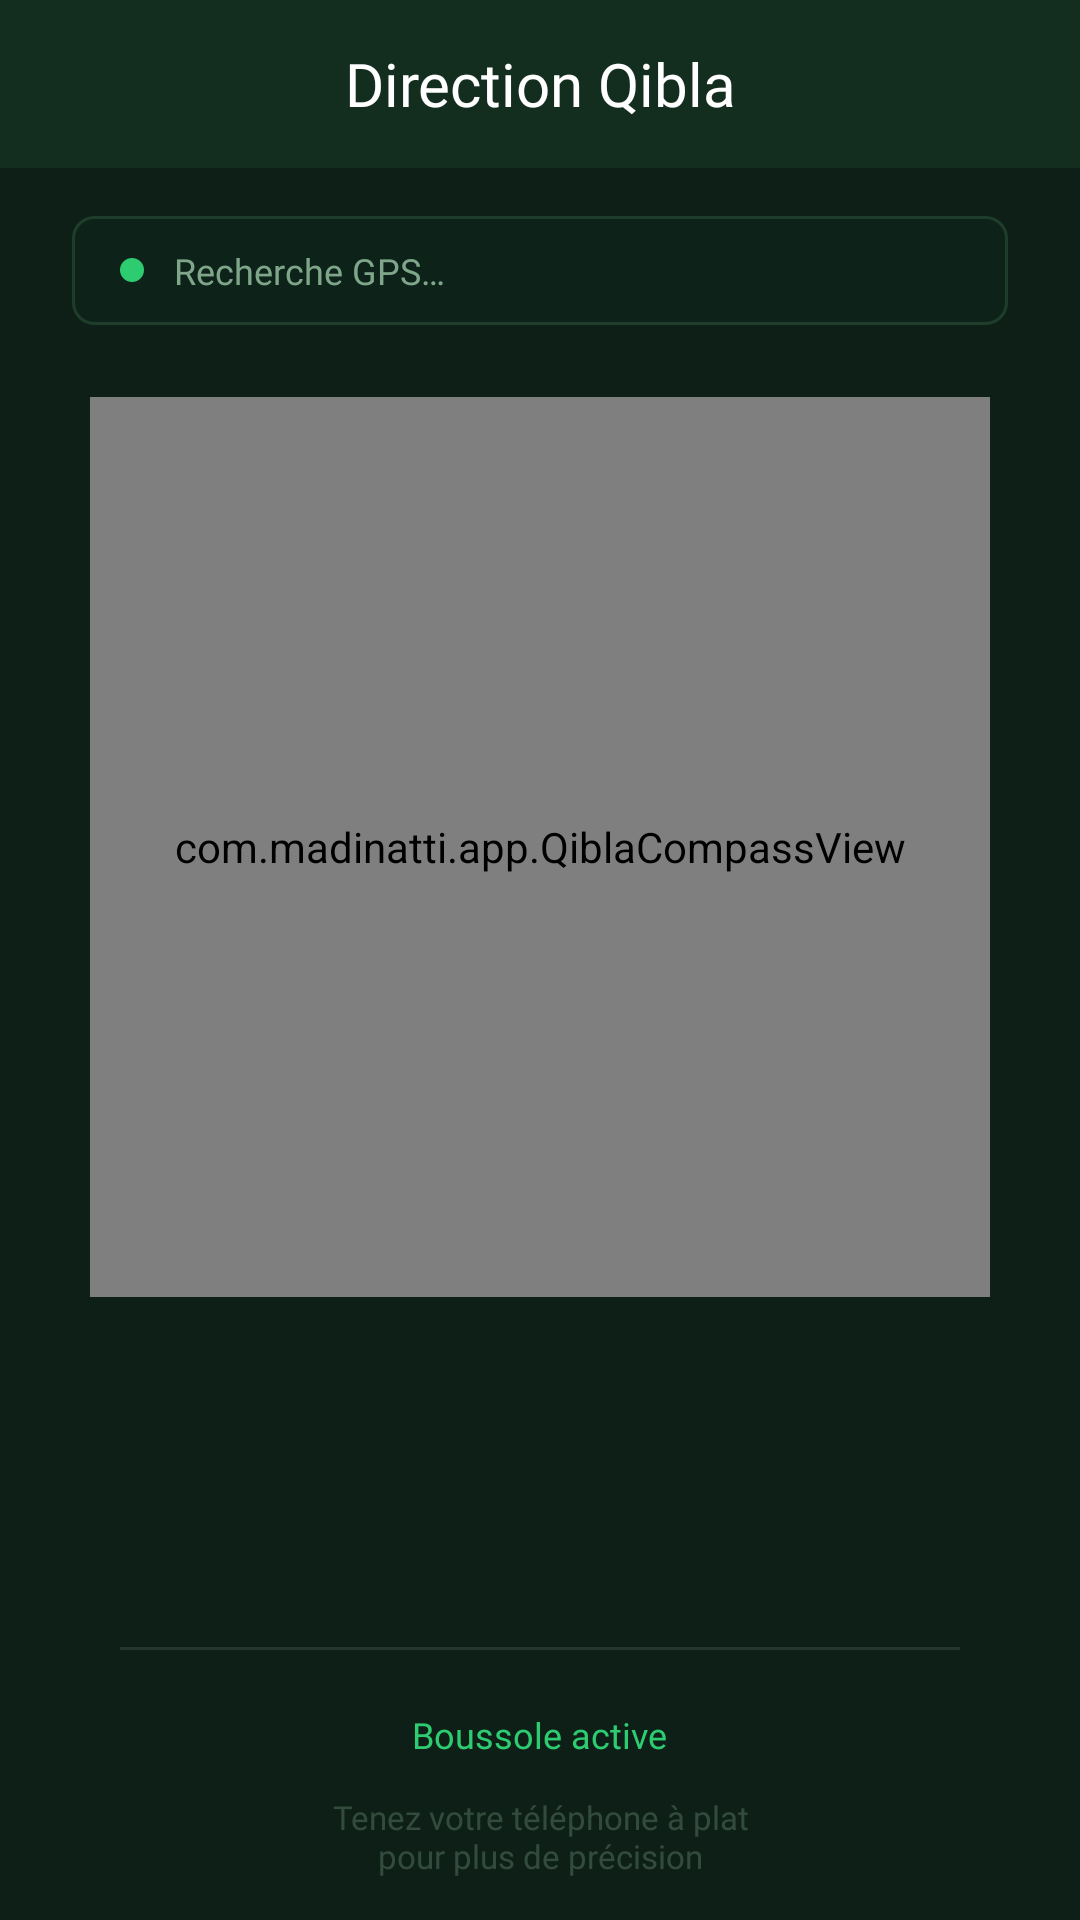

The Android layout XML behind this screen, and the referenced resources:
<!-- AndroidManifest.xml: application theme Theme.Madinatti -->
<!-- res/layout/fragment_qibla.xml -->
<?xml version="1.0" encoding="utf-8"?>
<LinearLayout
    xmlns:android="http://schemas.android.com/apk/res/android"
    xmlns:app="http://schemas.android.com/apk/res-auto"
    android:layout_width="match_parent"
    android:layout_height="match_parent"
    android:orientation="vertical"
    android:background="@color/background">

    <View
        android:id="@+id/statusBarSpacer"
        android:layout_width="match_parent"
        android:layout_height="0dp"
        android:background="#132D1F"/>

    <LinearLayout
        android:layout_width="match_parent"
        android:layout_height="56dp"
        android:orientation="horizontal"
        android:gravity="center_vertical"
        android:paddingHorizontal="16dp"
        android:background="#132D1F">

        <ImageView
            android:id="@+id/btnBack"
            android:layout_width="32dp"
            android:layout_height="32dp"
            android:src="@drawable/ic_back"
            android:contentDescription="@string/back"
            android:padding="4dp"
            android:clickable="true"
            android:focusable="true"
            app:tint="#FFFFFF"/>

        <TextView
            android:layout_width="0dp"
            android:layout_height="wrap_content"
            android:layout_weight="1"
            android:text="@string/qibla_title"
            android:textColor="#FFFFFF"
            android:textSize="20sp"
            android:fontFamily="@font/poppins_bold"
            android:gravity="center"/>

        <View
            android:layout_width="32dp"
            android:layout_height="32dp"/>
    </LinearLayout>

    
    <androidx.core.widget.NestedScrollView
        android:layout_width="match_parent"
        android:layout_height="0dp"
        android:layout_weight="1"
        android:fillViewport="true">

        <LinearLayout
            android:layout_width="match_parent"
            android:layout_height="wrap_content"
            android:orientation="vertical"
            android:gravity="center_horizontal"
            android:paddingBottom="32dp">

            
            <LinearLayout
                android:id="@+id/gpsStatusCard"
                android:layout_width="match_parent"
                android:layout_height="wrap_content"
                android:layout_marginHorizontal="24dp"
                android:layout_marginTop="16dp"
                android:orientation="horizontal"
                android:gravity="center_vertical"
                android:paddingHorizontal="16dp"
                android:paddingVertical="10dp"
                android:background="@drawable/bg_surface">

                <View
                    android:id="@+id/gpsIndicator"
                    android:layout_width="8dp"
                    android:layout_height="8dp"
                    android:background="@drawable/bg_gps_dot_active"
                    android:layout_marginEnd="10dp"/>

                <TextView
                    android:id="@+id/tvGpsStatus"
                    android:layout_width="0dp"
                    android:layout_height="wrap_content"
                    android:layout_weight="1"
                    android:text="@string/qibla_loading"
                    android:textColor="#7FA68A"
                    android:textSize="12sp"
                    android:fontFamily="@font/poppins_regular"/>

                <TextView
                    android:id="@+id/tvCoords"
                    android:layout_width="wrap_content"
                    android:layout_height="wrap_content"
                    android:textColor="#557FA68A"
                    android:textSize="10sp"
                    android:fontFamily="@font/poppins_light"/>
            </LinearLayout>

            
            <com.madinatti.app.QiblaCompassView
                android:id="@+id/qiblaCompass"
                android:layout_width="300dp"
                android:layout_height="300dp"
                android:layout_gravity="center_horizontal"
                android:layout_marginTop="24dp"/>

            
            <TextView
                android:id="@+id/tvQiblaBearing"
                android:layout_width="wrap_content"
                android:layout_height="wrap_content"
                android:layout_gravity="center_horizontal"
                android:textColor="#2ECC71"
                android:textSize="22sp"
                android:fontFamily="@font/poppins_bold"
                android:layout_marginTop="20dp"/>

            
            <TextView
                android:id="@+id/tvQiblaDirection"
                android:layout_width="wrap_content"
                android:layout_height="wrap_content"
                android:layout_gravity="center_horizontal"
                android:textColor="#FFFFFF"
                android:textSize="16sp"
                android:fontFamily="@font/poppins_semibold"
                android:layout_marginTop="4dp"/>

            
            <TextView
                android:id="@+id/tvQiblaDistance"
                android:layout_width="wrap_content"
                android:layout_height="wrap_content"
                android:layout_gravity="center_horizontal"
                android:textColor="#7FA68A"
                android:textSize="13sp"
                android:fontFamily="@font/poppins_regular"
                android:layout_marginTop="4dp"/>

            <View
                android:layout_width="match_parent"
                android:layout_height="1dp"
                android:background="#1AFFFFFF"
                android:layout_marginHorizontal="40dp"
                android:layout_marginVertical="20dp"/>

            <TextView
                android:id="@+id/tvAccuracy"
                android:layout_width="wrap_content"
                android:layout_height="wrap_content"
                android:layout_gravity="center_horizontal"
                android:text="@string/qibla_compass_active"
                android:textColor="#2ECC71"
                android:textSize="12sp"
                android:fontFamily="@font/poppins_regular"/>

            <TextView
                android:layout_width="wrap_content"
                android:layout_height="wrap_content"
                android:layout_gravity="center_horizontal"
                android:text="@string/qibla_tip"
                android:textColor="#557FA68A"
                android:textSize="11sp"
                android:fontFamily="@font/poppins_light"
                android:gravity="center"
                android:layout_marginTop="12dp"/>

        </LinearLayout>
    </androidx.core.widget.NestedScrollView>

</LinearLayout>
<!-- resources referenced by this layout -->
<resources>
  <color name="background">#0D1F17</color>
  <!-- drawable bg_gps_dot_active (drawable) -->
  <?xml version="1.0" encoding="utf-8"?>
  <shape xmlns:android="http://schemas.android.com/apk/res/android"
      android:shape="oval">
      <solid android:color="#2ECC71"/>
      <size android:width="8dp" android:height="8dp"/>
  </shape>
  <!-- drawable bg_surface (drawable) -->
  <?xml version="1.0" encoding="utf-8"?>
  <shape xmlns:android="http://schemas.android.com/apk/res/android">
      <corners android:radius="7dp"/>
      <solid android:color="#33132D1F"/>
      <stroke android:width="1dp" android:color="#1E3D2A"/>
  </shape>
  <string name="back">Retour</string>
  <string name="qibla_compass_active">Boussole active</string>
  <string name="qibla_loading">Recherche GPS…</string>
  <string name="qibla_tip">Tenez votre téléphone à plat\npour plus de précision</string>
  <string name="qibla_title">Direction Qibla</string>
  <style name="Theme.Madinatti" parent="Theme.MaterialComponents.DayNight.NoActionBar">
          <item name="colorPrimary">@color/primary_green</item>
          <item name="colorPrimaryDark">@color/primary_dark</item>
          <item name="colorAccent">@color/primary_green</item>
          <item name="android:windowBackground">@color/background</item>
          <item name="android:navigationBarColor">@color/background</item>
          <item name="android:windowLightStatusBar">false</item>
          <item name="android:statusBarColor">#132D1F</item>
          <item name="colorSecondaryContainer">#22FFFFFF</item>
          <item name="colorOnSecondaryContainer">#FFFFFF</item>
      </style>
  <color name="primary_green">#2ECC71</color>
  <color name="primary_dark">#27AE60</color>
</resources>
